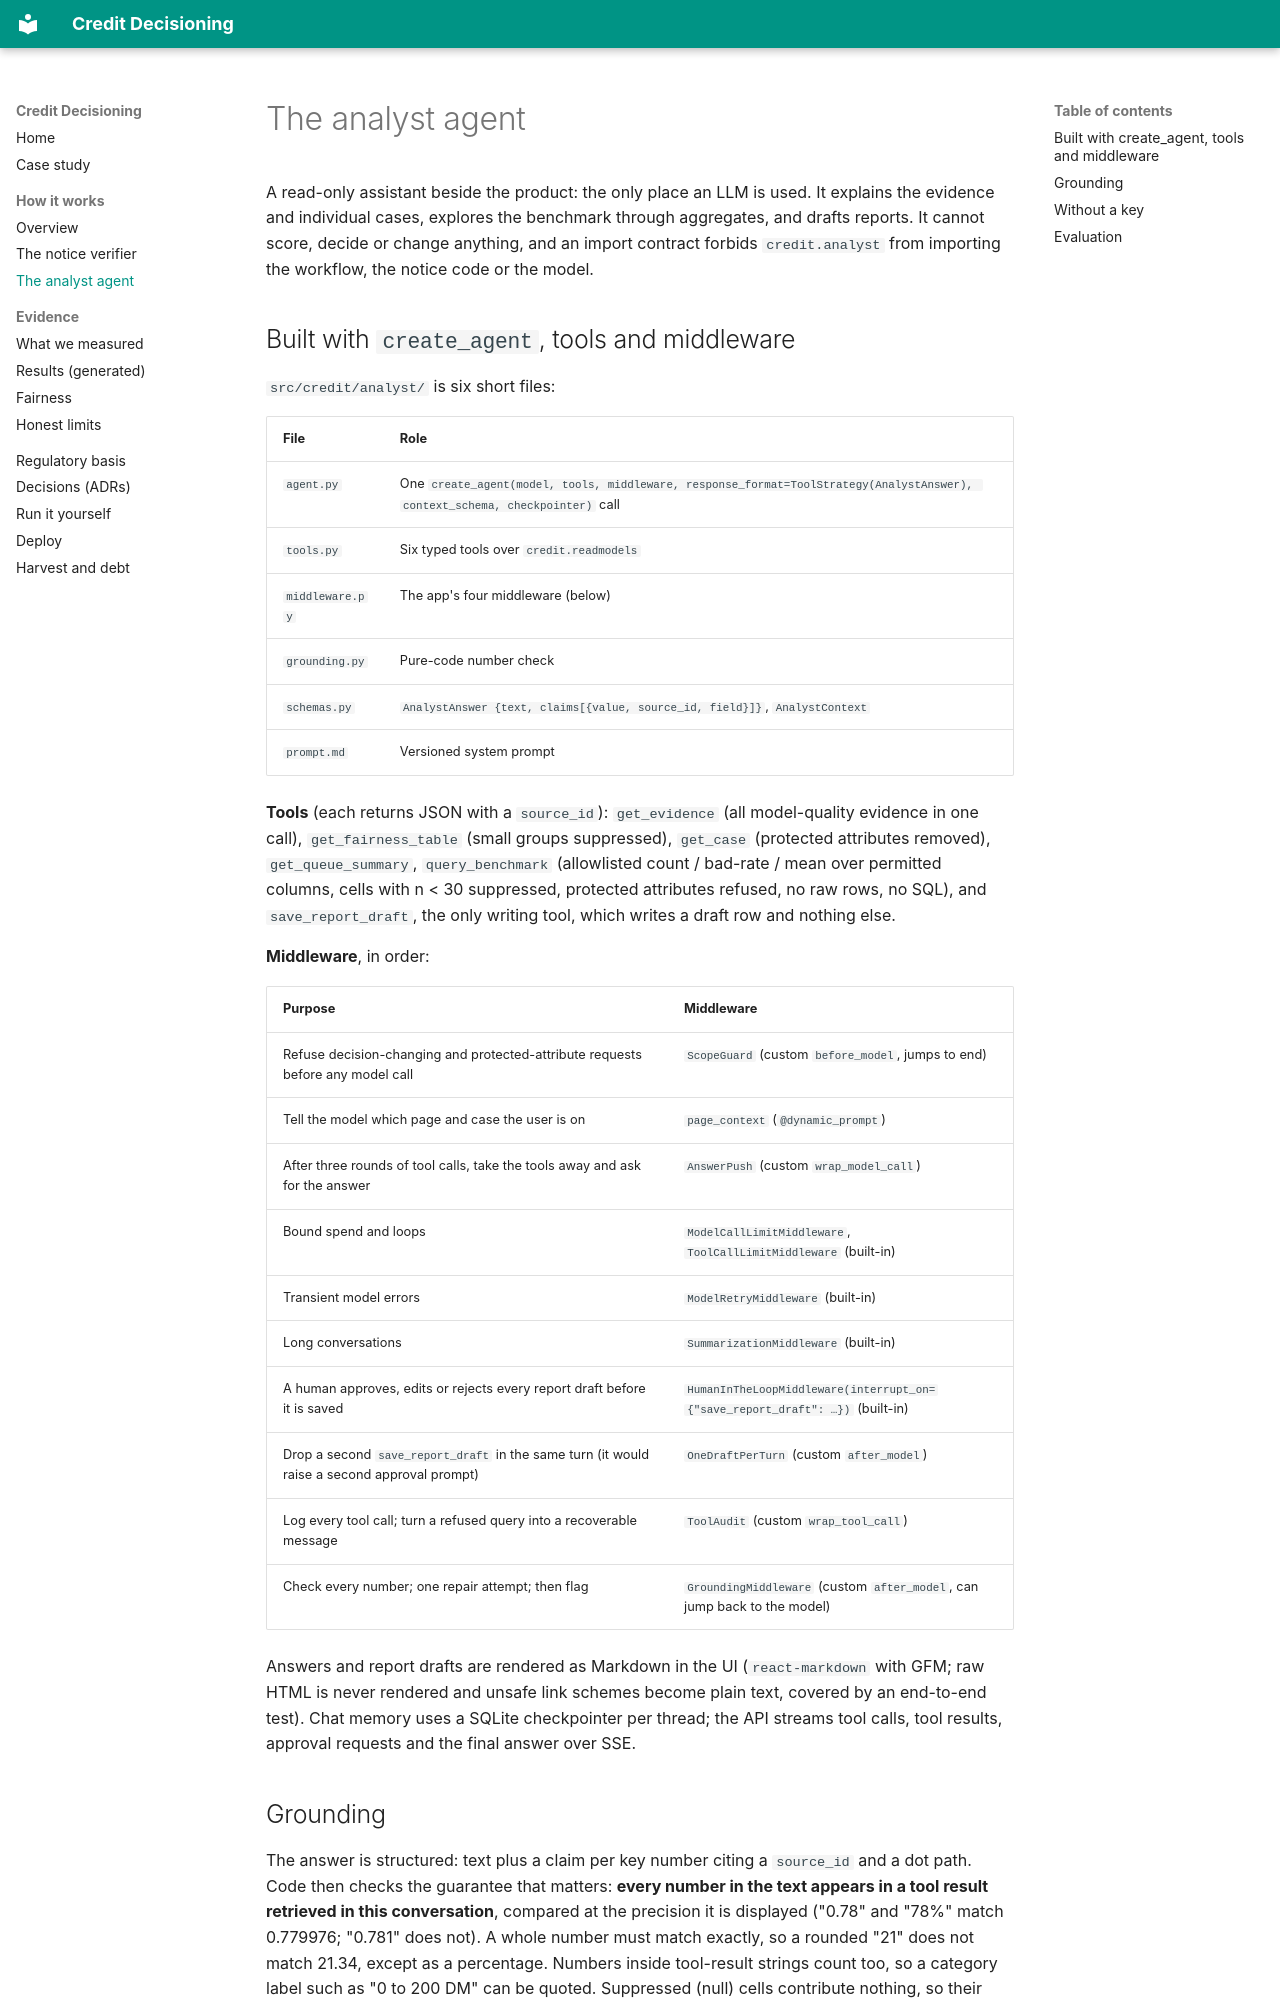

repository: zarreh/credit_decisioning · page: how-it-works/analyst/index.html · generator: mkdocs

# The analyst agent

A read-only assistant beside the product: the only place an LLM is used. It explains the evidence and individual cases, explores the benchmark through aggregates, and drafts reports. It cannot score, decide or change anything, and an import contract forbids `credit.analyst` from importing the workflow, the notice code or the model.

## Built with `create_agent`, tools and middleware

`src/credit/analyst/` is six short files:

| File | Role |
|---|---|
| `agent.py` | One `create_agent(model, tools, middleware, response_format=ToolStrategy(AnalystAnswer), context_schema, checkpointer)` call |
| `tools.py` | Six typed tools over `credit.readmodels` |
| `middleware.py` | The app's four middleware (below) |
| `grounding.py` | Pure-code number check |
| `schemas.py` | `AnalystAnswer {text, claims[{value, source_id, field}]}`, `AnalystContext` |
| `prompt.md` | Versioned system prompt |

**Tools** (each returns JSON with a `source_id`): `get_evidence` (all model-quality evidence in one call), `get_fairness_table` (small groups suppressed), `get_case` (protected attributes removed), `get_queue_summary`, `query_benchmark` (allowlisted count / bad-rate / mean over permitted columns, cells with n < 30 suppressed, protected attributes refused, no raw rows, no SQL), and `save_report_draft`, the only writing tool, which writes a draft row and nothing else.

**Middleware**, in order:

| Purpose | Middleware |
|---|---|
| Refuse decision-changing and protected-attribute requests before any model call | `ScopeGuard` (custom `before_model`, jumps to end) |
| Tell the model which page and case the user is on | `page_context` (`@dynamic_prompt`) |
| After three rounds of tool calls, take the tools away and ask for the answer | `AnswerPush` (custom `wrap_model_call`) |
| Bound spend and loops | `ModelCallLimitMiddleware`, `ToolCallLimitMiddleware` (built-in) |
| Transient model errors | `ModelRetryMiddleware` (built-in) |
| Long conversations | `SummarizationMiddleware` (built-in) |
| A human approves, edits or rejects every report draft before it is saved | `HumanInTheLoopMiddleware(interrupt_on={"save_report_draft": …})` (built-in) |
| Drop a second `save_report_draft` in the same turn (it would raise a second approval prompt) | `OneDraftPerTurn` (custom `after_model`) |
| Log every tool call; turn a refused query into a recoverable message | `ToolAudit` (custom `wrap_tool_call`) |
| Check every number; one repair attempt; then flag | `GroundingMiddleware` (custom `after_model`, can jump back to the model) |

Answers and report drafts are rendered as Markdown in the UI (`react-markdown` with GFM; raw HTML is never rendered and unsafe link schemes become plain text, covered by an end-to-end test). Chat memory uses a SQLite checkpointer per thread; the API streams tool calls, tool results, approval requests and the final answer over SSE.
